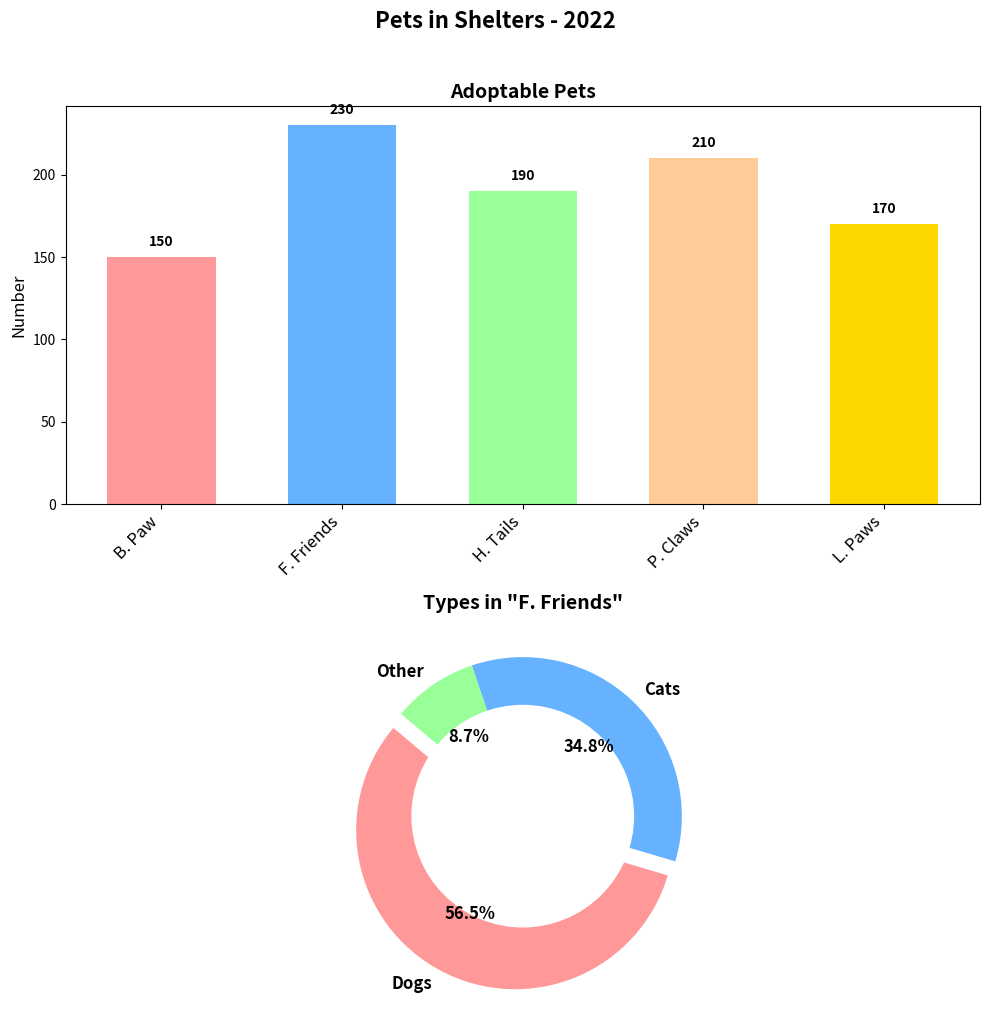

Generate this figure with matplotlib:
import matplotlib.pyplot as plt
import numpy as np

# Data Setup
shelters = ['B. Paw', 'F. Friends', 'H. Tails', 'P. Claws', 'L. Paws']
adoptable_pets = [150, 230, 190, 210, 170]

# Pet distribution in the busiest shelter
pet_types = ['Dogs', 'Cats', 'Other']
pet_counts = [130, 80, 20]

x_positions = np.arange(len(shelters))
bar_width = 0.6

# Create the figures with a different subplot arrangement (2 rows, 1 column)
fig, (ax1, ax2) = plt.subplots(2, 1, figsize=(10, 10))
fig.suptitle('Pets in Shelters - 2022', fontsize=16, fontweight='bold', y=1.02)

# Bar chart
bars = ax1.bar(x_positions, adoptable_pets, color=['#FF9999','#66B2FF','#99FF99','#FFCC99','#FFD700'], width=bar_width)

# Annotate each bar
for bar in bars:
    yval = bar.get_height()
    ax1.text(bar.get_x() + bar.get_width()/2, yval + 5, f'{yval}', ha='center', va='bottom', fontsize=10, fontweight='bold')

# Customize the x-axis
ax1.set_xticks(x_positions)
ax1.set_xticklabels(shelters, rotation=45, ha='right', fontsize=12)

# Set the title and labels for the bar chart
ax1.set_title("Adoptable Pets", fontsize=14, fontweight='bold')
ax1.set_ylabel("Number", fontsize=12)

# Donut pie chart for pet types
colors = ['#FF9999', '#66B2FF', '#99FF99']
explode = (0.1, 0, 0)

ax2.pie(pet_counts, labels=pet_types, explode=explode, colors=colors,
        autopct='%1.1f%%', startangle=140, textprops={'fontsize': 12, 'fontweight':'bold'})

# Draw a circle at the center of pie to make it a donut
centre_circle = plt.Circle((0,0),0.70,fc='white')
ax2.add_artist(centre_circle)

ax2.set_title('Types in "F. Friends"', fontsize=14, fontweight='bold')
plt.tight_layout()
plt.show()
